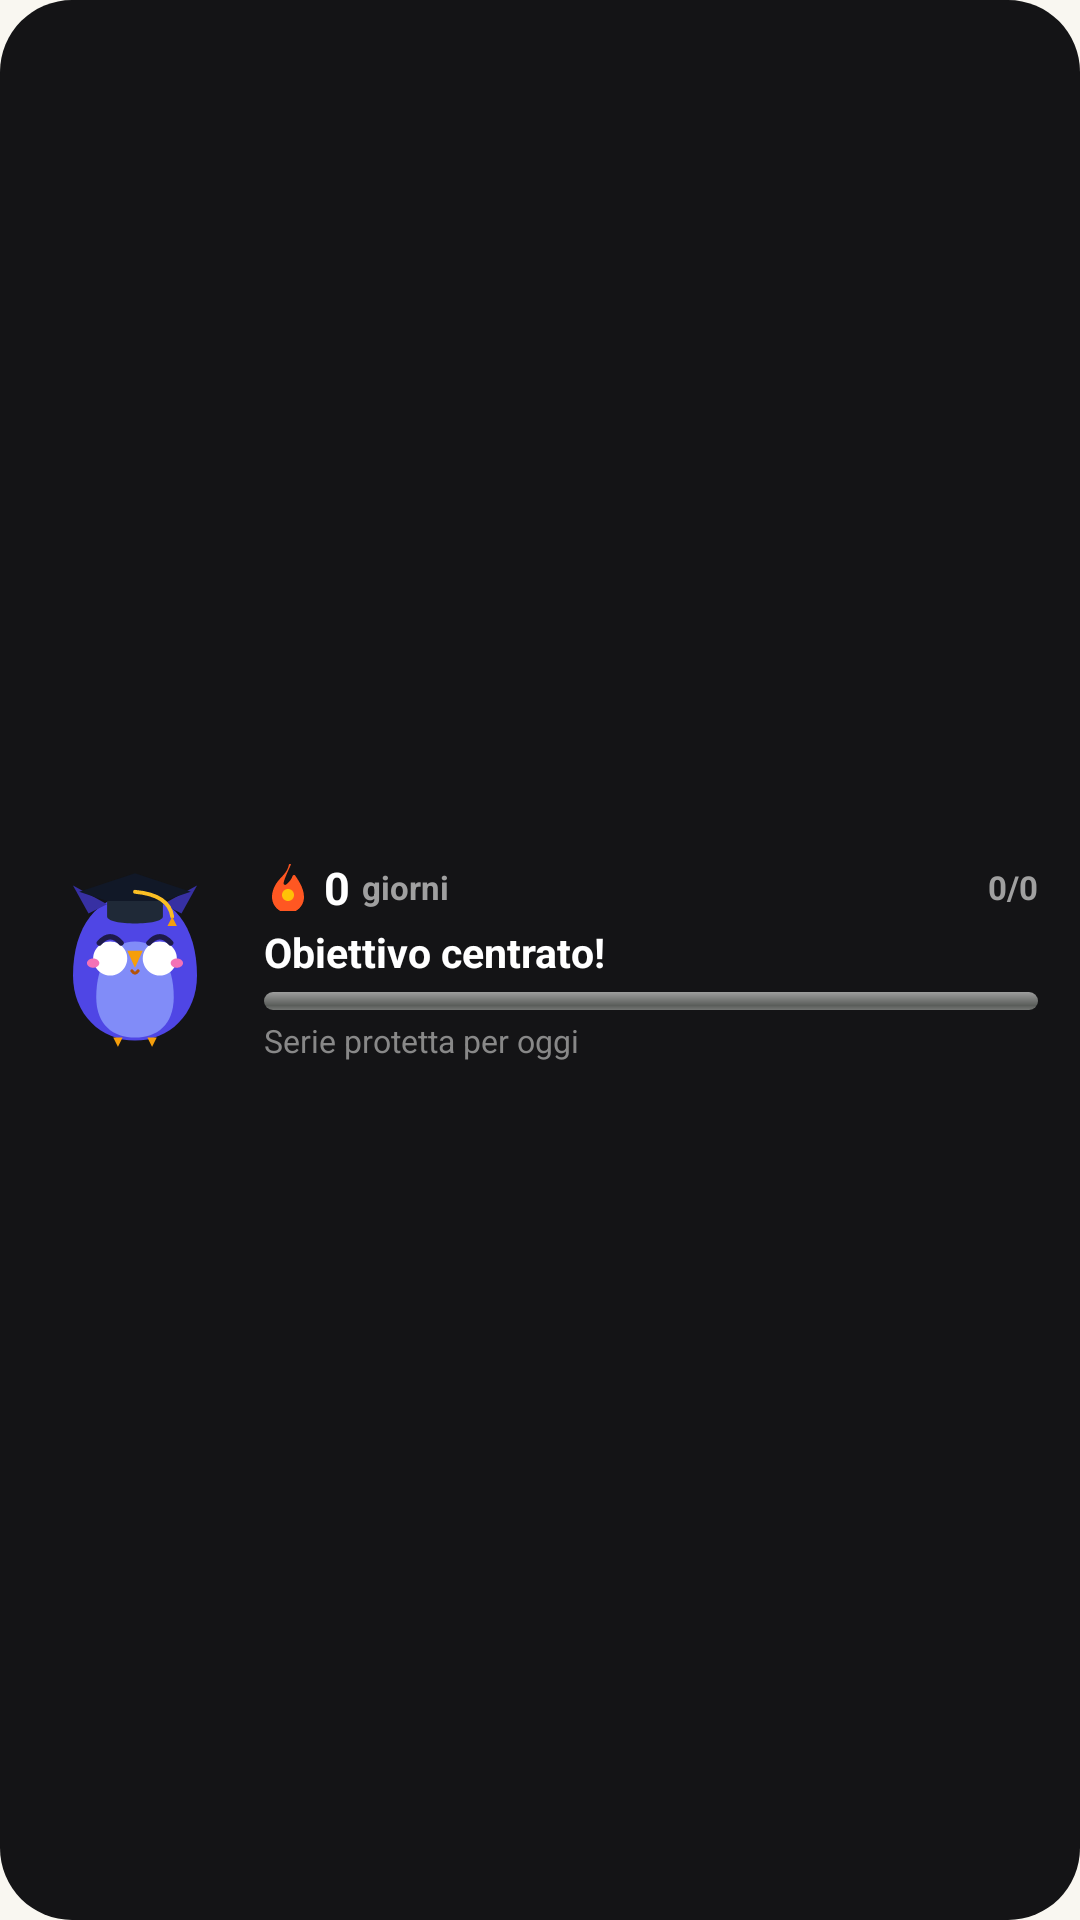

Write the Android layout XML for this screen, with the resource values it uses.
<!-- AndroidManifest.xml: application theme Theme.StudyPlanner -->
<!-- res/layout/widget_mascot_banner.xml -->
<?xml version="1.0" encoding="utf-8"?>
<FrameLayout xmlns:android="http://schemas.android.com/apk/res/android"
    android:id="@+id/mascot_banner_widget_root"
    android:layout_width="match_parent"
    android:layout_height="match_parent">

    
    <ImageView
        android:id="@+id/mascot_banner_widget_bg"
        android:layout_width="match_parent"
        android:layout_height="match_parent"
        android:src="@drawable/widget_card_rounded_bg"
        android:scaleType="fitXY"
        android:contentDescription="Sfondo widget banner" />

    <LinearLayout
        android:layout_width="match_parent"
        android:layout_height="match_parent"
        android:orientation="horizontal"
        android:gravity="center_vertical"
        android:paddingStart="14dp"
        android:paddingEnd="14dp"
        android:paddingTop="10dp"
        android:paddingBottom="10dp">

        
        <ImageView
            android:id="@+id/mascot_banner_image"
            android:layout_width="62dp"
            android:layout_height="62dp"
            android:layout_marginEnd="12dp"
            android:src="@drawable/ic_mascot_happy"
            android:scaleType="fitCenter"
            android:contentDescription="Mascot studio banner" />

        
        <LinearLayout
            android:layout_width="0dp"
            android:layout_height="wrap_content"
            android:layout_weight="1"
            android:orientation="vertical">

            
            <LinearLayout
                android:layout_width="match_parent"
                android:layout_height="wrap_content"
                android:orientation="horizontal"
                android:gravity="center_vertical">

                <ImageView
                    android:id="@+id/mascot_banner_streak_icon"
                    android:layout_width="16dp"
                    android:layout_height="16dp"
                    android:src="@drawable/ic_flame_badge"
                    android:contentDescription="Icona serie" />

                <TextView
                    android:id="@+id/mascot_banner_streak_num"
                    android:layout_width="wrap_content"
                    android:layout_height="wrap_content"
                    android:layout_marginStart="4dp"
                    android:text="0"
                    android:textColor="#FFFFFF"
                    android:textSize="15sp"
                    android:textStyle="bold" />

                <TextView
                    android:id="@+id/mascot_banner_streak_label"
                    android:layout_width="wrap_content"
                    android:layout_height="wrap_content"
                    android:layout_marginStart="4dp"
                    android:text="giorni"
                    android:textColor="#A0A0A0"
                    android:textSize="11sp"
                    android:textStyle="bold" />

                <View
                    android:layout_width="0dp"
                    android:layout_height="1dp"
                    android:layout_weight="1" />

                <TextView
                    android:id="@+id/mascot_banner_progress_badge"
                    android:layout_width="wrap_content"
                    android:layout_height="wrap_content"
                    android:text="0/0"
                    android:textColor="#A0A0A0"
                    android:textSize="11sp"
                    android:textStyle="bold" />
            </LinearLayout>

            
            <TextView
                android:id="@+id/mascot_banner_status_text"
                android:layout_width="match_parent"
                android:layout_height="wrap_content"
                android:layout_marginTop="2dp"
                android:text="Obiettivo centrato!"
                android:textColor="#FFFFFF"
                android:textSize="13.5sp"
                android:textStyle="bold"
                android:maxLines="1"
                android:ellipsize="end" />

            
            <ProgressBar
                android:id="@+id/mascot_banner_progress_bar"
                style="@android:style/Widget.ProgressBar.Horizontal"
                android:layout_width="match_parent"
                android:layout_height="6dp"
                android:layout_marginTop="4dp"
                android:layout_marginBottom="3dp"
                android:max="100"
                android:progress="0" />

            
            <TextView
                android:id="@+id/mascot_banner_sub_text"
                android:layout_width="match_parent"
                android:layout_height="wrap_content"
                android:text="Serie protetta per oggi"
                android:textColor="#888888"
                android:textSize="10.5sp"
                android:maxLines="1"
                android:ellipsize="end" />

        </LinearLayout>

    </LinearLayout>
</FrameLayout>
<!-- resources referenced by this layout -->
<resources>
  <!-- drawable ic_flame_badge (drawable) -->
  <vector xmlns:android="http://schemas.android.com/apk/res/android"
      android:width="24dp"
      android:height="24dp"
      android:viewportWidth="24"
      android:viewportHeight="24">
      <path
          android:fillColor="#FF5722"
          android:pathData="M13.5,0.67 C13.1,0.27 12.5,0.47 12.4,1.03 C11.8,4.2 9.5,6.2 7.7,8.2 C5.3,10.9 4,14 4,17 C4,21.4 7.6,25 12,25 C16.4,25 20,21.4 20,17 C20,12.2 16.5,7.7 15.6,6.3 C15.3,5.8 14.5,5.9 14.3,6.5 C13.5,8.8 11.5,10.5 11,10.8 C10.4,11.2 9.7,10.7 9.8,10 C10.1,8.1 11.8,4.5 13.5,0.67 Z" />
      <path
          android:fillColor="#FFC107"
          android:pathData="M12,13 C10.3,13 9,14.3 9,16 C9,17.7 10.3,19 12,19 C13.7,19 15,17.7 15,16 C15,14.3 13.7,13 12,13 Z" />
  </vector>
  <!-- drawable ic_mascot_happy: vector/xml drawable (drawable, 2524 chars, omitted) -->
  <!-- drawable widget_card_rounded_bg (drawable) -->
  <?xml version="1.0" encoding="utf-8"?>
  <shape xmlns:android="http://schemas.android.com/apk/res/android"
      android:shape="rectangle">
      <corners android:radius="24dp" />
      <solid android:color="#FF141416" />
  </shape>
  <style name="Theme.StudyPlanner" parent="Theme.MaterialComponents.DayNight.NoActionBar">
          <item name="android:statusBarColor">@color/bg_light</item>
          <item name="android:windowLightStatusBar">true</item>
          <item name="android:navigationBarColor">@color/surface_light</item>
          <item name="android:windowLightNavigationBar">true</item>
          <item name="android:windowBackground">@color/bg_light</item>
      </style>
  <color name="bg_light">#F9F7F1</color>
  <color name="surface_light">#FDFBFC</color>
</resources>
